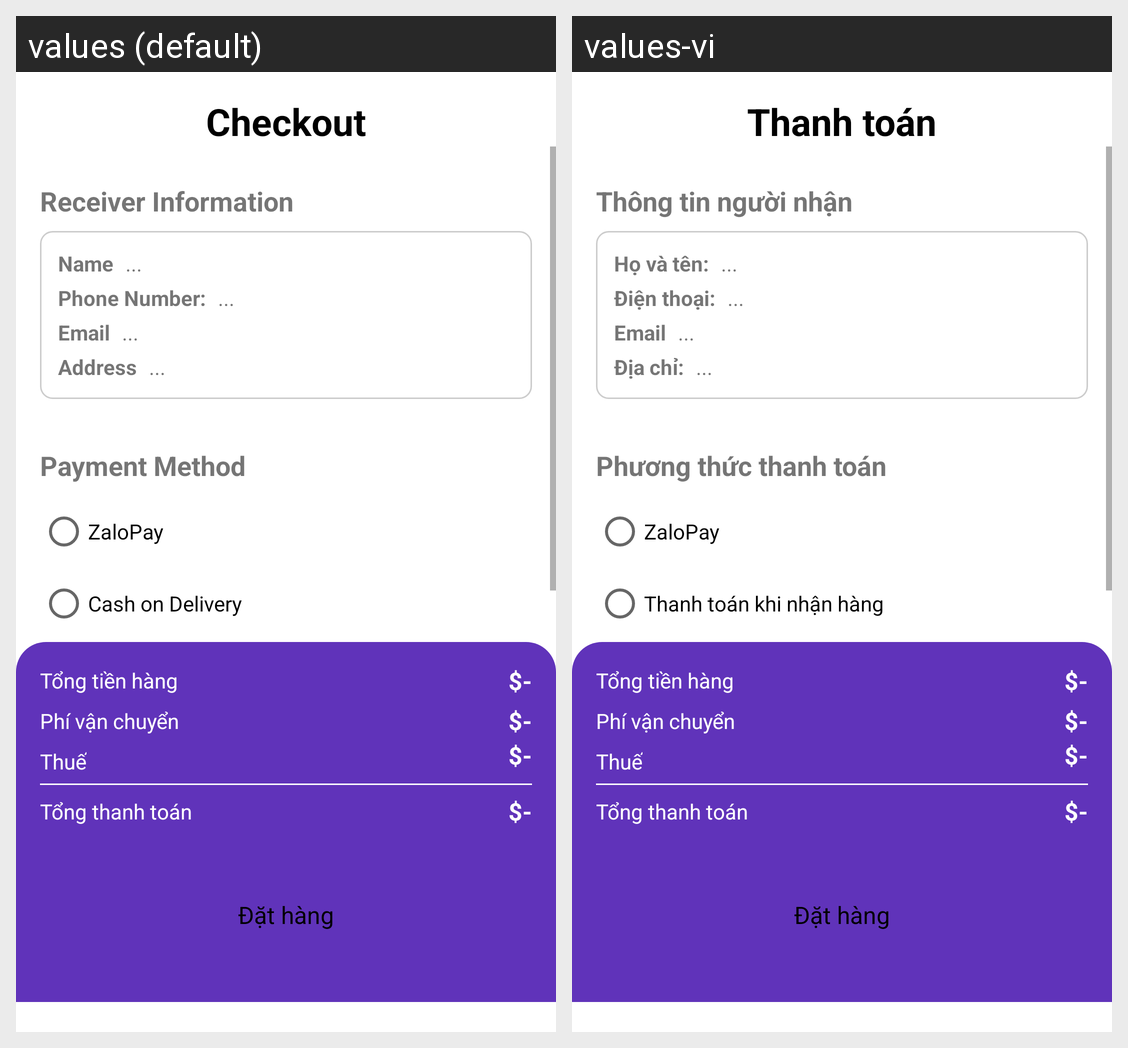

For this localized Android screen grid, give each drawn string resource with its value in every locale shown.
Android screen res/layout/activity_payment.xml rendered under 2 locales, left to right: values (default), values-vi. Device: Nexus 5 (rendered at 1080×1920; each locale shown at half size, 540×960, under a caption strip naming it); theme Theme.OnlineShoesShop.
Strings drawn on this screen, with the default value and each locale's value (text and hints the layout hard-codes, and strings that could not be matched under every locale, appear in the picture but are not listed):

payment_checkout_title
  values: Checkout
  values-vi: Thanh toán

payment_user_title
  values: Receiver Information
  values-vi: Thông tin người nhận

payment_label_name
  values: Name
  values-vi: Họ và tên:

payment_lable_phone
  values: Phone Number:
  values-vi: Điện thoại:

payment_label_email
  values: Email
  values-vi: Email

payment_label_address
  values: Address
  values-vi: Địa chỉ:

payment_method
  values: Payment Method
  values-vi: Phương thức thanh toán

payment_zalopay
  values: ZaloPay
  values-vi: ZaloPay

payment_cash
  values: Cash on Delivery
  values-vi: Thanh toán khi nhận hàng
